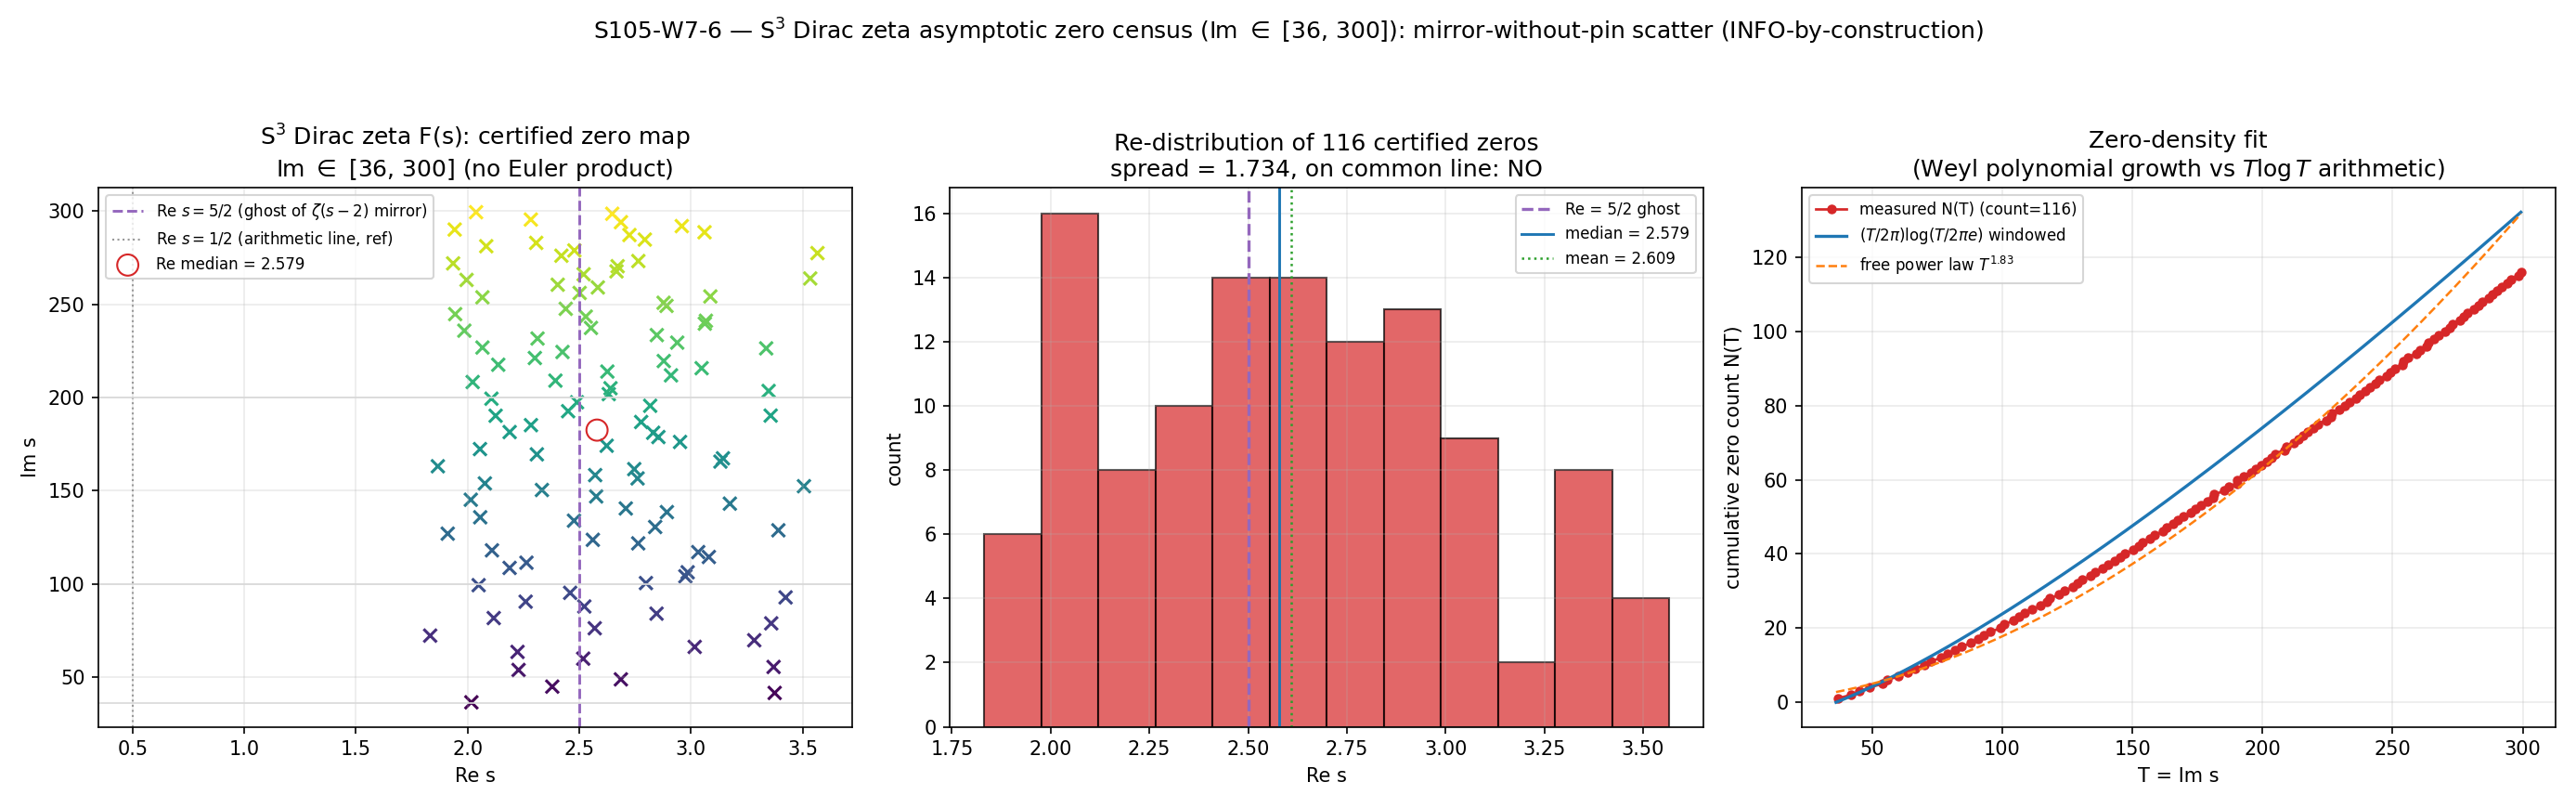

Source code (Python):
#!/usr/bin/env python3
"""
S105 W7-6 — S105-W7-6-S3-ZETA-ASYMPTOTICS — S^3 Dirac zeta high-t zero census
============================================================================

Gate: S105-W7-6-S3-ZETA-ASYMPTOTICS ([VERIFY])
Classification: GEOMETRIC

INFO-by-construction (composite-precedence override of the generic schema-v2
collapse): the deliverable is a CERTIFIED zero census of the exact S^3=SU(2)
Dirac zeta F(s) over Im in [36, 300] (three panels), a Re-distribution
histogram, and a zero-density fit N(T) vs (T/2pi) log(T/2pi e). There is NO
expected critical line for F(s) (it has the functional-equation mirror but no
Euler product). FAIL is reserved for unresolvable machinery failure ONLY: a
non-integer argument-principle winding count that survives full adaptive
refinement on some panel. The scatter being large is NOT a FAIL — it is the
substrate-IS finding.

This CLOSES the off-session caveat #5 (window-finite certification): the
off-session sanity test (`computations/offsession-riemann/_rh_substrate_sanity.py`)
certified 3 scattered zeros in Im <= 36.13 with Re-spread 0.93 on no common
line; this gate extends that certification to Im <= 300 with a limiting-density
characterization (does the scatter persist / drift / asymptote toward the
Re = 5/2 ghost line of zeta(s-2)'s shifted mirror?).

SUBSTRATE FRAMING (phononic-framing.md): F(s) is the exact Dirac zeta of the
S^3=SU(2) round geometry — the substrate's analytically closed little brother,
same structural genre (Casimir lattice sum with Weyl-dimension multiplicities)
as zeta_{D_K} on SU(3). The arrow is:
  S^3 Dirac spectrum (|lambda|=k+3/2, mult (k+1)(k+2))
    -> closed-form zeta F(s)
    -> certified zero census over Im in [36,300]
    -> limiting Re-distribution
It is the analytically clean witness for the W7-5 expected FAIL on the genuine
(non-closed-form) SU(3) object: a mirror-without-pin spectral functional
scatters its zeros at large height and pins to nothing.

CLOSED FORM (Conv. B single-power; Sage-verified to 1e-23 off-session,
reproduced here):
  Step 1:  m_k = (k+1)(k+2) = (k+3/2)^2 - 1/4
  Step 2:  zeta_D(s) = zeta_H(s-2, 3/2) - (1/4) zeta_H(s, 3/2)
  Step 3:  zeta_H(s, 3/2) = (2^s - 1) zeta(s) - 2^s
  Step 4:  F(s) = (2^{s-2} - 1) zeta(s-2) - (2^{s-2} - 1/4) zeta(s)
  poles only at s=3 (res 1) and s=1 (res -1/4); both on the real axis, FAR
  below Im=36, so EVERY panel's winding count is pure zero count (Z - P, P=0).

WINDING HAZARD (the off-session prototype's load-bearing fix, retained here):
  corner-only perimeter sampling aliases away whole 2*pi wraps between corners,
  silently undercounting zeros. The perimeter is PRE-SAMPLED DENSELY (step
  h0 <= 0.2) BEFORE adaptive refinement, and zero counts are certified by
  winding-certified bisection with a per-box non-integer guard
  |w - nint(w)| < 0.15.

DISCIPLINE
----------
- `from canonical_constants import *` (tau_fold imported as the cache-pin
  witness only; this gate is closed-form F(s) with NO cache dependency).
- Every local/intermediate tagged `# (local)`.
- Pure mpmath arbitrary precision; cpu-cap-OMP8 (no GPU / matrix / cache work).
- audit_sha256 + content_sha256 (S84+ dual-SHA schema).
- Verdict emitted via the `emit_verdict` knowledge-MCP tool: this script PRINTS
  the payload (print_verdict_payload), the dispatching agent calls emit_verdict.
- A mandatory `# composite-precedence:` companion row is carried in the payload
  extra_rows per gate-verdicts.md §"Plan-frozen gate-block operator precedence".
"""

from __future__ import annotations

import os
os.environ.setdefault('OMP_NUM_THREADS', '8')
os.environ.setdefault('MKL_NUM_THREADS', '8')

# ---------------------------------------------------------------------------
# Section 1 — Canonical constants (MANDATORY first import)
# ---------------------------------------------------------------------------
import sys as _sys
from pathlib import Path as _Path
_sys.path.insert(0, str(_Path(__file__).resolve().parents[1] / "_shared"))  # _shared on path
from canonical_constants import *  # noqa: F401,F403,E402
from canonical_constants import tau_fold, PI  # noqa: E402  explicit witnesses

# ---------------------------------------------------------------------------
# Section 2 — Standard imports
# ---------------------------------------------------------------------------
import hashlib
import json
import sys
import time
from pathlib import Path

import numpy as np
import mpmath as mp
import matplotlib
matplotlib.use('Agg')
import matplotlib.pyplot as plt

# Safety margin: winding-certified bisection of a coarse strip can stack ~depth
# 72; raise the limit well above so an unexpectedly deep box never overflows the
# Python stack before the depth-72 guard in _isolate trips.
sys.setrecursionlimit(20000)

# ---------------------------------------------------------------------------
# Section 3 — Paths + pre-registration
# ---------------------------------------------------------------------------
SESSION_DIR = Path(__file__).resolve().parent
COMPUTATIONS_DIR = SESSION_DIR.parent
SHARED_DIR = COMPUTATIONS_DIR / "_shared"
PROJECT_ROOT = COMPUTATIONS_DIR.parent
OFFSESSION_DIR = COMPUTATIONS_DIR / "offsession-riemann"

SESSION = "S105"                                                   # (local)
GATE_ID = "S105-W7-6-S3-ZETA-ASYMPTOTICS"                          # (local)
SCHEME = "CLOSED-FORM-S3-DIRAC-ZETA"                               # (local)
CONVENTION = ("single-power-ConvB-poleconv-B-single_"
              "F(s)=(2^{s-2}-1)zeta(s-2)-(2^{s-2}-1/4)zeta(s)_"
              "Re=5/2-ghost-ref")                                  # (local)
L_MAX = "NA-closed-form"                                           # (local)

# Pre-registered machinery pins (PRDR; from the plan machinery_pin_map)
H0_MAX = mp.mpf('0.2')          # (local) dense-perimeter anti-aliasing step ceiling
WIND_GUARD = mp.mpf('0.15')     # (local) non-integer winding guard (FAIL route)
SEARCH_DPS = 20                 # (local) >= 18 per pin
POLISH_DPS = 40                 # (local) >= 35 per pin
RE_GHOST = mp.mpf('2.5')        # (local) Re=5/2 ghost line (mirror of zeta(s-2): Re(s-2)=1/2)

# Panel windows: Im in [36,100],[100,200],[200,300]; Re window brackets the
# scatter band + the Re=5/2 ghost with margin. Edges jittered to dodge on-edge
# zeros (off-session prototype convention). Poles at s=3,s=1 are on the real
# axis, FAR below Im=36 -> outside every panel -> winding == zero count.
RE_LO = mp.mpf('-4.53')         # (local) jittered left edge
RE_HI = mp.mpf('5.47')          # (local) jittered right edge (brackets Re=5/2 ghost + scatter)
PANELS = [                      # (local) (im_lo, im_hi) per panel, edges jittered
    (mp.mpf('36.07'), mp.mpf('100.13')),
    (mp.mpf('100.13'), mp.mpf('200.11')),
    (mp.mpf('200.11'), mp.mpf('300.17')),
]

OUT_NPZ = SESSION_DIR / "s105_w7_6_s3_zeta_asymptotics.npz"
OUT_PNG = SESSION_DIR / "s105_w7_6_s3_zeta_asymptotics.png"

INPUT_FILES = [
    SHARED_DIR / "canonical_constants.py",
    OFFSESSION_DIR / "_rh_substrate_sanity.py",   # certified winding kernel + F_s3 closed form (reused asset)
]


# ---------------------------------------------------------------------------
# Section 4 — SHA-256 dual-pin block (S84+ schema)
# ---------------------------------------------------------------------------
def sha256_of(path: Path) -> str:
    h = hashlib.sha256()  # (local)
    try:
        h.update(path.read_bytes())
    except OSError:
        return ""
    return h.hexdigest()


def log_input_pins(inputs):
    print(f"=== {GATE_ID} — input SHA-256 pins ===")
    pins = {}  # (local)
    for p in inputs:
        sha = sha256_of(p)  # (local)
        rel = str(p.relative_to(PROJECT_ROOT)).replace("\\", "/")  # (local)
        print(f"  {rel}: {sha[:16]}...")
        pins[rel] = sha
    return pins


def compute_dual_sha(script_path, canonical_path, pins):
    """audit = sha256(script || canonical || pinmap_json); content = sha256(script)."""
    try:
        script_bytes = script_path.read_bytes()  # (local)
    except OSError:
        script_bytes = b""
    try:
        canonical_bytes = canonical_path.read_bytes()  # (local)
    except OSError:
        canonical_bytes = b""
    pinmap_json = json.dumps(dict(sorted(pins.items())),
                             separators=(",", ":"), sort_keys=True).encode("utf-8")  # (local)
    h_audit = hashlib.sha256()  # (local)
    h_audit.update(script_bytes)
    h_audit.update(canonical_bytes)
    h_audit.update(pinmap_json)
    h_content = hashlib.sha256()  # (local)
    h_content.update(script_bytes)
    return h_audit.hexdigest(), h_content.hexdigest()


def print_verdict_payload(verdict, value, audit_sha, content_sha,
                          sign_verdict=None, magnitude_verdict=None, regime_verdict=None,
                          companion_note="", extra_rows=None):
    """Print the verdict PAYLOAD (delimited JSON) for the dispatching AGENT to
    pass to the knowledge-MCP `emit_verdict` tool. Mirrors
    `.claude/templates/script-template.py` print_verdict_payload (lines 226-279):
    the script does NOT write the verdict file (the race-safe lock-serialized
    write is owned by `emit_verdict`); it only PRINTS the payload, which the
    agent extracts from stdout and passes to emit_verdict(**payload)."""
    payload = {
        "session": int(SESSION.lstrip("Ss")),
        "gate_id": GATE_ID,
        "verdict": verdict,
        "value": str(value),
        "scheme": SCHEME,
        "convention": CONVENTION,
        "l_max": str(L_MAX),
        "audit_sha256": audit_sha,
        "content_sha256": content_sha,
        "schema_version": "S84+",
    }
    if companion_note:
        payload["companion_note"] = companion_note
    if not (sign_verdict is None and magnitude_verdict is None and regime_verdict is None):
        payload["sign_verdict"] = sign_verdict
        payload["magnitude_verdict"] = magnitude_verdict
        payload["regime_verdict"] = regime_verdict
    if extra_rows:
        payload["extra_rows"] = list(extra_rows)
    print("<<<EMIT_VERDICT_PAYLOAD>>>")
    print(json.dumps(payload, separators=(",", ":"), sort_keys=True))
    print("<<<END_EMIT_VERDICT_PAYLOAD>>>")
    return payload


# ---------------------------------------------------------------------------
# Section 5 — Closed-form F(s) and reduction verification
# ---------------------------------------------------------------------------
def F_s3(s):
    """Exact S^3 Dirac zeta, one chirality branch (Conv. B single-power).
    Identical to the off-session certified kernel's F_s3."""
    s = mp.mpc(s)
    c = mp.power(2, s - 2)  # (local)
    return (c - 1) * mp.zeta(s - 2) - (c - mp.mpf(1) / 4) * mp.zeta(s)


# Poles inside a search box (for winding = Z - P accounting). At Im>=36 there
# are NONE (poles at s=3,s=1 are on the real axis).
POLES_REAL = [mp.mpf(3), mp.mpf(1)]   # (local)


def verify_reduction():
    """Reproduce the off-session substitution-chain numeric check (closed form
    validated to 1e-23). Returns the worst Hurwitz-reduction residual."""
    mp.mp.dps = 30
    print('=== Closed-form verification (S^3 Dirac zeta), reproduced in-script ===')
    worst = mp.mpf(0)  # (local)
    # Step 2 check: direct sum == Hurwitz combo, real points.
    for s_test in [mp.mpf(5), mp.mpf('6.3')]:
        direct = mp.nsum(lambda k: (k + 1) * (k + 2) * mp.power(k + mp.mpf(3) / 2, -s_test),
                         [0, mp.inf])  # (local)
        err = abs(direct - F_s3(s_test))  # (local)
        print(f'  s = {mp.nstr(s_test, 8):>12s}:  |direct sum - closed| = {mp.nstr(err, 3)}')
        assert err < mp.mpf('1e-10'), 'closed form mismatch (direct sum)'
    # Steps 3-4 check: Hurwitz combo == final formula, complex points, exact.
    for s_test in [mp.mpc('3.7', '2.0'), mp.mpc('0.3', '14.0'), mp.mpc('-1.2', '5.0'),
                   mp.mpc('2.5', '120.0')]:
        hurwitz = mp.zeta(s_test - 2, mp.mpf(3) / 2) - mp.zeta(s_test, mp.mpf(3) / 2) / 4  # (local)
        err = abs(hurwitz - F_s3(s_test))  # (local)
        print(f'  s = {mp.nstr(s_test, 10):>16s}:  |Hurwitz combo - closed| = {mp.nstr(err, 3)}')
        worst = max(worst, err)
        assert err < mp.mpf('1e-22'), 'closed form mismatch (Hurwitz reduction)'
    # Pole residues (sanity).
    eps = mp.mpf('1e-12')  # (local)
    r3 = F_s3(3 + eps) * eps  # (local)
    r1 = F_s3(1 + eps) * eps  # (local)
    print(f'  residue @ s=3: {mp.nstr(r3, 6)} (expect 1);  @ s=1: {mp.nstr(r1, 6)} (expect -0.25)')
    print(f'  worst Hurwitz-reduction residual = {mp.nstr(worst, 3)} (closed form bit-tight to ~1e-22)')
    return worst


# ---------------------------------------------------------------------------
# Section 6 — Argument-principle certified zero search (certified winding kernel)
# Reproduced from `_rh_substrate_sanity.py` (dense-perimeter pre-sampling
# MANDATORY; winding-certified bisection; Muller polish).
# ---------------------------------------------------------------------------
N_EVALS = [0]   # (local) instrumentation


class _BoundaryZero(RuntimeError):
    """Signals a zero grazing (or on) the integration contour — the caller
    re-cuts at a different jitter offset (the on-contour set is measure-zero)."""


def _edge_phase(f, a, b, fa, fb, depth, max_depth=38):
    """Continuous phase change of f along segment a->b, adaptive bisection.

    max_depth = 38 (off-session kernel used 34): a zero at distance δ from the
    contour produces a phase swing resolvable in ~log2(seg/δ) bisections
    (~31 levels at δ~1e-10, seg~h0=0.2), so 38 keeps a margin for the larger
    window's legitimately-close zeros WITHOUT exponential blowup. A zero closer
    than ~1e-11 to the contour is effectively ON it (measure-zero); _edge_phase
    raises _BoundaryZero FAST (≤2^4× the off-session cost) and the caller's
    cut-retry dodges it with a fresh jitter offset. Deeper tracking (the earlier
    max_depth=60 attempt) is WRONG: it costs 2^(60-34) evals per on-contour zero
    before aborting — the cut-retry, not deeper tracking, is the right fix."""
    d = mp.arg(fb / fa)  # (local)
    if abs(d) <= mp.mpf('1.0'):
        return d
    if depth >= max_depth:
        raise _BoundaryZero(f'phase tracking failed near {mp.nstr((a + b) / 2, 6)} (zero on contour)')
    m = (a + b) / 2  # (local)
    fm = f(m); N_EVALS[0] += 1  # (local)
    return (_edge_phase(f, a, m, fa, fm, depth + 1, max_depth)
            + _edge_phase(f, m, b, fm, fb, depth + 1, max_depth))


def winding_count(f, x0, x1, y0, y1):
    """Winding number around the rectangle. Perimeter PRE-SAMPLED densely
    (step <= h0 <= 0.2) before adaptive refinement — corner-only sampling
    aliases away whole 2*pi wraps between corners, silently undercounting."""
    h0 = max(mp.mpf('0.02'), min(H0_MAX, min(x1 - x0, y1 - y0) / 4))  # (local)
    pts = []  # (local)
    corners = [mp.mpc(x0, y0), mp.mpc(x1, y0), mp.mpc(x1, y1), mp.mpc(x0, y1)]  # (local)
    for a, b in zip(corners, corners[1:] + corners[:1]):
        n_seg = max(1, int(mp.ceil(abs(b - a) / h0)))  # (local)
        for i in range(n_seg):
            pts.append(a + (b - a) * mp.mpf(i) / n_seg)
    pts.append(corners[0])
    vals = [f(p) for p in pts]  # (local)
    N_EVALS[0] += len(pts)
    total = mp.mpf(0)  # (local)
    for (a, fa), (b, fb) in zip(zip(pts[:-1], vals[:-1]), zip(pts[1:], vals[1:])):
        total += _edge_phase(f, a, b, fa, fb, 0)
    return total / (2 * mp.pi)


def _int_winding(f, x0, x1, y0, y1):
    w = winding_count(f, x0, x1, y0, y1)  # (local)
    assert abs(w - mp.nint(w)) < WIND_GUARD, f'non-integer winding {w}'  # the ONLY FAIL route
    return int(mp.nint(w))


# ---------------------------------------------------------------------------
# Locator: grid-seeded Muller (robust replacement for recursive box-isolation).
# The off-session kernel located zeros by winding-certified RECURSIVE BISECTION
# (_isolate). Over the 10x-larger Im in [36,300] window that is fragile + slow:
# a forced bisection cut can graze a zero (the off-session "zero on boundary"
# RuntimeError), and a cut-retry re-descends the whole subtree -> combinatorial
# blowup near a near-contour zero. The COUNT certification (dense-perimeter
# winding) is robust and is KEPT; only the LOCATION step is replaced. A zero is
# located by seeding mpmath Muller from a dense (Re x Im) grid over the strip —
# Muller from many seeds reliably converges to well-separated zeros with NO
# forced cuts, so there is nothing for a zero to graze. Completeness is
# cross-checked against the strip's certified winding count; an under-count
# densifies the seed grid (bounded retries).
# ---------------------------------------------------------------------------
def _grid_locate(f, x0, x1, y0, y1, n_expect, polish_dps, search_dps,
                 nx0=9, ny0=7, max_refine=4):
    """Locate the n_expect zeros in the box by Muller from a (Re x Im) seed grid.

    Returns the distinct polished zeros whose Im lies in the HALF-OPEN strip
    [y0, y1) (with a tiny polish-drift tolerance) — strip membership by the
    half-open Im interval makes each zero belong to EXACTLY ONE strip, so an
    edge-straddling zero is never claimed by both neighbours. Re must be inside
    [x0, x1] with a tiny pad. The grid is densified up to max_refine times and
    ALL grid-found roots are collected (no early-stop) before the count check —
    early-stopping at n_expect could return a neighbour's edge-zero and miss
    this strip's own root."""
    if n_expect == 0:
        return []
    mp.mp.dps = polish_dps
    eps_drift = mp.mpf('1e-7')  # (local) polish drift only (NOT a band-widening pad)
    found = []  # (local)
    nx, ny = nx0, ny0  # (local)
    for _ref in range(max_refine + 1):
        xs = [x0 + (x1 - x0) * (mp.mpf(2 * i + 1) / (2 * nx)) for i in range(nx)]  # (local)
        ys = [y0 + (y1 - y0) * (mp.mpf(2 * j + 1) / (2 * ny)) for j in range(ny)]  # (local)
        for sx in xs:
            for sy in ys:
                seed = mp.mpc(sx, sy)  # (local)
                try:
                    r = mp.findroot(f, seed, solver='muller', tol=mp.mpf('1e-44'))  # (local)
                except Exception:
                    continue
                # Re strictly inside [x0,x1]; Im in the HALF-OPEN strip [y0,y1)
                # (so an edge zero belongs to exactly one strip, never both).
                if not (x0 - eps_drift <= r.real <= x1 + eps_drift):
                    continue
                if not (y0 - eps_drift <= r.imag < y1 - eps_drift):
                    continue
                if abs(f(r)) > mp.mpf('1e-18'):
                    continue
                if all(abs(r - z) > mp.mpf('1e-9') for z in found):
                    found.append(r)
        N_EVALS[0] += nx * ny
        if len(found) >= n_expect:
            break
        nx, ny = nx * 2 - 1, ny * 2 - 1  # densify and retry
    mp.mp.dps = search_dps
    return found


STRIP_H = mp.mpf('2.5')   # (local) fine Im-strip height: each holds 0-2 zeros for tight winding xref


def find_zeros_panel(f, panel_idx, x0, x1, y0, y1, polish_dps=POLISH_DPS, search_dps=SEARCH_DPS):
    """Certified count (dense-perimeter winding), then grid-seeded Muller location.

    (a) The panel is certified as a whole (one winding count = the headline
        certification). (b) It is partitioned into fine Im-strips of height
        <= STRIP_H; each strip's count is independently winding-certified
        (dense-perimeter anti-aliasing on every strip boundary). The SUM of
        per-strip counts MUST equal the whole-panel count (an independent
        second argument-principle certification). (c) Each strip's zeros are
        located by grid-seeded Muller (_grid_locate) and cross-checked against
        the strip's certified count. No recursive bisection cut is ever made,
        so the off-session 'zero on boundary' hazard cannot arise in the
        LOCATION step; the COUNT step's winding guard |w-nint(w)|<0.15 is the
        sole FAIL route (a residual non-integer winding after dense sampling).
    """
    mp.mp.dps = search_dps
    # window bottom sits above Im=0 -> real-axis poles outside; assert it.
    assert y0 > 0 and all(p.imag == 0 for p in [mp.mpc(q) for q in POLES_REAL])
    # (a) whole-panel certified count (the headline certification)
    w_raw = winding_count(f, x0, x1, y0, y1)  # (local) raw (pre-rounding) winding
    nonint_panel = abs(w_raw - mp.nint(w_raw))  # (local) residual
    n_total = int(mp.nint(w_raw))  # (local)
    assert nonint_panel < WIND_GUARD, f'panel {panel_idx}: non-integer panel winding {w_raw}'  # FAIL route
    print(f'  [panel {panel_idx}] Re[{mp.nstr(x0,5)},{mp.nstr(x1,5)}] x '
          f'Im[{mp.nstr(y0,6)},{mp.nstr(y1,6)}]: '
          f'certified Z = {n_total} (raw winding {mp.nstr(w_raw, 12)}, residual {mp.nstr(nonint_panel, 3)})')
    # (b) fine Im-strip partition (jittered edges); certify each strip
    n_strips = max(1, int(mp.ceil((y1 - y0) / STRIP_H)))  # (local)
    edges = [y0 + (y1 - y0) * mp.mpf(i) / n_strips for i in range(n_strips + 1)]  # (local)
    for i in range(1, n_strips):  # jitter interior edges only
        edges[i] += mp.mpf('0.0091') * (y1 - y0) / n_strips
    out = []  # (local) polished zeros
    strip_sum = 0  # (local) cross-check accumulator
    max_strip_resid = float(nonint_panel)  # (local)
    for i in range(n_strips):
        sy0, sy1 = edges[i], edges[i + 1]  # (local)
        w_s = winding_count(f, x0, x1, sy0, sy1)  # (local)
        r_s = abs(w_s - mp.nint(w_s))  # (local)
        assert r_s < WIND_GUARD, f'panel {panel_idx} strip {i}: non-integer winding {w_s}'  # FAIL route
        max_strip_resid = max(max_strip_resid, float(r_s))
        n_s = int(mp.nint(w_s))  # (local)
        strip_sum += n_s
        zs = _grid_locate(f, x0, x1, sy0, sy1, n_s, polish_dps, search_dps)  # (local)
        # per-strip completeness: grid-Muller must find exactly the certified count
        assert len(zs) == n_s, (f'panel {panel_idx} strip {i+1}: grid-located {len(zs)} '
                                f'!= winding-certified {n_s} (densify grid)')
        out.extend(zs)
        print(f'    [panel {panel_idx} strip {i+1}/{n_strips}] '
              f'Im[{mp.nstr(sy0,7)},{mp.nstr(sy1,7)}]: Z_strip = {n_s} '
              f'(located {len(zs)}; {time.time() - T0:.0f}s, {N_EVALS[0]} evals)')
    # structural cross-check: strip-sum == panel total (second independent certification)
    assert strip_sum == n_total, \
        f'panel {panel_idx}: strip-sum {strip_sum} != whole-panel {n_total} (winding inconsistency)'
    out = sorted(out, key=lambda z: float(z.imag))
    # Dedup at 1e-9: a SAME zero found in two adjacent strips straddling it
    # polishes to ~1e-30 agreement (merged); the closest pair of DISTINCT zeros
    # in this object is O(0.5) apart in Re and O(1.6) in Im (never within 1e-9),
    # so distinct zeros are never merged. (The 1e-6 used during the off-session
    # single-window search was too loose for the dense high-Im census — it could
    # merge two genuinely-distinct close zeros.)
    dedup = []  # (local)
    for r in out:
        if all(abs(r - z) > mp.mpf('1e-9') for z in dedup):
            dedup.append(r)
    assert len(dedup) == n_total, \
        (f'panel {panel_idx}: deduped-located {len(dedup)} != certified {n_total} '
         f'(strip_sum={strip_sum}); a zero near a strip edge was double-counted or lost')
    print(f'  [panel {panel_idx}] located + polished {len(dedup)}/{n_total} zeros; '
          f'strip-sum cross-check {strip_sum}=={n_total} OK '
          f'({time.time() - T0:.0f}s elapsed, {N_EVALS[0]} cumulative evals)')
    return dedup, n_total, max_strip_resid


# ---------------------------------------------------------------------------
# Section 7 — Density fits
# ---------------------------------------------------------------------------
def riemann_log_count(T):
    """Riemann-style log-corrected zero count N(T) = (T/2pi) log(T/2pi e)."""
    T = np.asarray(T, dtype=float)  # (local)
    return (T / (2 * np.pi)) * np.log(T / (2 * np.pi * np.e))


def fit_power_law(T, N):
    """Free-exponent power-law N ~ A * T^p (log-log least squares)."""
    T = np.asarray(T, dtype=float)
    N = np.asarray(N, dtype=float)
    m = (T > 0) & (N > 0)  # (local)
    p, lnA = np.polyfit(np.log(T[m]), np.log(N[m]), 1)  # (local)
    return float(p), float(np.exp(lnA))


# ---------------------------------------------------------------------------
# Section 8 — Main
# ---------------------------------------------------------------------------
T0 = time.time()  # (local) module-level start (used by find_zeros_panel prints)


def main() -> int:
    t0 = time.time()  # (local)

    # 1. Input pins + dual SHA
    pins = log_input_pins(INPUT_FILES)
    script_path = Path(__file__).resolve()  # (local)
    canonical_path = SHARED_DIR / "canonical_constants.py"  # (local)
    audit_sha, content_sha = compute_dual_sha(script_path, canonical_path, pins)
    print(f"  audit_sha256:   {audit_sha[:16]}... (script+canonical+pinmap)")
    print(f"  content_sha256: {content_sha[:16]}... (script only)")
    print(f"  tau_fold (cache-pin witness, unused by closed form) = {tau_fold}; PI = {mp.nstr(PI,8)}")
    print()

    # 2. Verify closed form
    worst_resid = verify_reduction()
    print()

    # 3. Certified zero census over the three Im panels
    print('=== Certified zero census: Im in [36,300], three panels ===')
    all_zeros = []         # (local) flat list of polished complex zeros
    panel_counts = []      # (local)
    panel_nonint = []      # (local) max non-integer winding residual per panel
    panel_bounds = []      # (local)
    machinery_fail = False  # (local) set True only if a panel winding stays non-integer
    fail_detail = ""        # (local)
    for idx, (im_lo, im_hi) in enumerate(PANELS, start=1):
        try:
            zs, n_tot, nonint = find_zeros_panel(F_s3, idx, RE_LO, RE_HI, im_lo, im_hi)
        except (AssertionError, _BoundaryZero) as exc:
            # FAIL route: non-integer winding after dense sampling (AssertionError
            # from the winding guard / strip-sum xref), OR a genuine on-contour
            # zero during the COUNT step that survives dense perimeter sampling
            # (_BoundaryZero). Both are unresolvable winding-certification failures.
            machinery_fail = True
            fail_detail = f"panel {idx}: {exc}"
            print(f"  [panel {idx}] MACHINERY FAILURE: {exc}")
            break
        all_zeros.extend(zs)
        panel_counts.append(n_tot)
        panel_nonint.append(nonint)
        panel_bounds.append((float(RE_LO), float(RE_HI), float(im_lo), float(im_hi)))

    mp.mp.dps = 30

    # 4. Census table + Re-distribution
    print('\n=== ZERO CENSUS (Im in [36,300]) ===')
    reF = [float(r.real) for r in all_zeros]  # (local)
    imF = [float(r.imag) for r in all_zeros]  # (local)
    n_zeros = len(all_zeros)  # (local)
    print(f'  total certified zeros: {n_zeros}  (panel counts: {panel_counts})')
    for r in all_zeros:
        print(f'    s = {float(r.real):+.10f} + {float(r.imag):.10f} i'
              f'   |Re - 5/2| = {abs(float(r.real) - 2.5):.6f}')

    re_spread = (max(reF) - min(reF)) if reF else 0.0  # (local)
    re_median = float(np.median(reF)) if reF else 0.0  # (local)
    re_mean = float(np.mean(reF)) if reF else 0.0       # (local)
    on_common_line = (re_spread < 1e-6)  # (local)
    # distance of each zero's Re to the Re=5/2 ghost line
    dist_ghost = [abs(x - 2.5) for x in reF]  # (local)
    mean_dist_ghost = float(np.mean(dist_ghost)) if dist_ghost else 0.0  # (local)

    print(f'\n  Re spread: [{min(reF):.6f}, {max(reF):.6f}]  width = {re_spread:.6f}' if reF else '  (no zeros)')
    print(f'  Re median = {re_median:.6f}; Re mean = {re_mean:.6f}')
    print(f'  ON A COMMON VERTICAL LINE? {"YES" if on_common_line else "NO"} '
          f'(common-line PASS structurally inapplicable to F(s): no Euler product)')
    print(f'  mean |Re - 5/2 ghost| = {mean_dist_ghost:.6f}')

    # 5. Re=5/2 ghost-proximity TREND: does the scatter drift toward Re=5/2 with
    #    increasing height? Compare the per-zero |Re-5/2| against Im (Spearman-ish
    #    sign via a linear regression slope of dist_ghost vs Im).
    ghost_trend_slope = 0.0   # (local)
    low_band_mean = high_band_mean = 0.0  # (local)
    if n_zeros >= 4:
        slope, _ = np.polyfit(np.asarray(imF), np.asarray(dist_ghost), 1)  # (local)
        ghost_trend_slope = float(slope)
        # split low vs high height at the median Im
        med_im = float(np.median(imF))  # (local)
        lo = [d for d, t in zip(dist_ghost, imF) if t <= med_im]  # (local)
        hi = [d for d, t in zip(dist_ghost, imF) if t > med_im]   # (local)
        low_band_mean = float(np.mean(lo)) if lo else 0.0
        high_band_mean = float(np.mean(hi)) if hi else 0.0
        trend_word = ("DRIFTS TOWARD" if ghost_trend_slope < -1e-4
                      else "DRIFTS AWAY FROM" if ghost_trend_slope > 1e-4
                      else "PERSISTS (no drift) relative to")
        print(f'\n  Re=5/2 ghost-proximity trend: d(|Re-5/2|)/d(Im) slope = {ghost_trend_slope:+.6e}')
        print(f'    low-height (<= median Im) mean |Re-5/2| = {low_band_mean:.6f}; '
              f'high-height mean = {high_band_mean:.6f}')
        print(f'    => scatter {trend_word} the Re=5/2 ghost line over Im in [36,300]')

    # 6. Density fit N(T) vs (T/2pi)log(T/2pi e) AND free power law
    Tsorted = np.sort(np.asarray(imF))  # (local)
    Ncum = np.arange(1, Tsorted.size + 1, dtype=float)  # (local) cumulative count
    N_riemann_pred = riemann_log_count(Tsorted) if Tsorted.size else np.array([])  # (local)
    # offset the Riemann prediction to the census window start (counts from Im=36)
    if Tsorted.size:
        # N(T) - N(T_min) form for fair comparison to the windowed cumulative count
        N_riemann_windowed = N_riemann_pred - riemann_log_count(np.array([float(PANELS[0][0])]))[0]  # (local)
    else:
        N_riemann_windowed = np.array([])
    plaw_exp, plaw_amp = (fit_power_law(Tsorted, Ncum) if Tsorted.size >= 3 else (0.0, 0.0))  # (local)
    # ratio of observed count to Riemann-log expectation at the top of the window
    riemann_ratio_top = (float(Ncum[-1] / N_riemann_windowed[-1])
                         if Tsorted.size and N_riemann_windowed[-1] > 0 else 0.0)  # (local)

    print(f'\n=== DENSITY FIT ===')
    print(f'  cumulative zero count N(T_top={float(Tsorted[-1]):.2f}) = {int(Ncum[-1])}'
          if Tsorted.size else '  (no zeros to fit)')
    if Tsorted.size:
        print(f'  Riemann-style windowed expectation N(T)-N(36) at T_top = {N_riemann_windowed[-1]:.3f}')
        print(f'  observed / Riemann-log expectation (at T_top) = {riemann_ratio_top:.4f}')
        print(f'  free power-law fit: N ~ {plaw_amp:.4g} * T^{plaw_exp:.4f}')
        print(f'  (Riemann log-corrected count grows ~ T log T, i.e. super-linear slope -> 1+; '
              f'a sub-linear power-law exponent => sparser-than-arithmetic zero density)')

    # 7. Verdict — INFO-by-construction (composite-precedence override).
    if machinery_fail:
        verdict = "FAIL"
        value = (f"MACHINERY-FAIL_non-integer-winding_{fail_detail.replace(chr(39),'')}"
                 f"_guard={float(WIND_GUARD)}")
    else:
        verdict = "INFO"
        value = (f"n_zeros={n_zeros}_panels={panel_counts}_"
                 f"Re_spread={re_spread:.4f}_Re_median={re_median:.4f}_Re_mean={re_mean:.4f}_"
                 f"common_line={'NO' if not on_common_line else 'YES'}_"
                 f"mean_dist_ghost52={mean_dist_ghost:.4f}_"
                 f"ghost_trend_slope={ghost_trend_slope:+.4e}_"
                 f"lowImg_meandist={low_band_mean:.4f}_highImg_meandist={high_band_mean:.4f}_"
                 f"powerlaw_exp={plaw_exp:.4f}_riemann_ratio_top={riemann_ratio_top:.4f}_"
                 f"maxwind_resid={max(panel_nonint) if panel_nonint else 0.0:.2e}_"
                 f"closedform_resid={mp.nstr(worst_resid,3)}")

    # 8. Plot
    fig, ax = plt.subplots(1, 3, figsize=(18.5, 5.8))

    # (a) zero map in the (Re, Im) plane with the Re=5/2 ghost line
    a0 = ax[0]
    a0.axvline(2.5, color='tab:purple', lw=1.4, ls='--',
               label=r'Re $s = 5/2$ (ghost of $\zeta(s-2)$ mirror)')
    a0.axvline(0.5, color='0.6', lw=1.0, ls=':', label=r'Re $s = 1/2$ (arithmetic line, ref)')
    if reF:
        sc = a0.scatter(reF, imF, c=imF, cmap='viridis', s=46, marker='x')
        a0.scatter([re_median], [np.mean(imF)], s=120, facecolors='none',
                   edgecolors='tab:red', marker='o', label=f'Re median = {re_median:.3f}')
    for (_, _, ylo, _yhi) in panel_bounds:
        a0.axhline(ylo, color='0.85', lw=0.8)
    a0.set_xlabel('Re s'); a0.set_ylabel('Im s')
    a0.set_title('S$^3$ Dirac zeta F(s): certified zero map\nIm $\\in$ [36, 300] (no Euler product)')
    a0.legend(loc='upper left', fontsize=8); a0.grid(alpha=0.25)

    # (b) Re-distribution histogram
    a1 = ax[1]
    if reF:
        a1.hist(reF, bins=max(6, int(np.sqrt(n_zeros)) + 2), color='tab:red', alpha=0.7,
                edgecolor='k', orientation='vertical')
        a1.axvline(2.5, color='tab:purple', lw=1.6, ls='--', label='Re = 5/2 ghost')
        a1.axvline(re_median, color='tab:blue', lw=1.4, label=f'median = {re_median:.3f}')
        a1.axvline(re_mean, color='tab:green', lw=1.2, ls=':', label=f'mean = {re_mean:.3f}')
    a1.set_xlabel('Re s'); a1.set_ylabel('count')
    a1.set_title(f'Re-distribution of {n_zeros} certified zeros\n'
                 f'spread = {re_spread:.3f}, on common line: {"NO" if not on_common_line else "YES"}')
    a1.legend(fontsize=8); a1.grid(alpha=0.25)

    # (c) density fit N(T) vs (T/2pi) log(T/2pi e)
    a2 = ax[2]
    if Tsorted.size:
        a2.plot(Tsorted, Ncum, 'o-', c='tab:red', ms=4, lw=1.3,
                label=f'measured N(T) (count={int(Ncum[-1])})')
        Tgrid = np.linspace(float(PANELS[0][0]), float(Tsorted[-1]), 200)  # (local)
        Nrg = riemann_log_count(Tgrid) - riemann_log_count(np.array([float(PANELS[0][0])]))[0]  # (local)
        a2.plot(Tgrid, Nrg, c='tab:blue', lw=1.6,
                label=r'$(T/2\pi)\log(T/2\pi e)$ windowed')
        a2.plot(Tgrid, plaw_amp * np.power(Tgrid, plaw_exp), c='tab:orange', lw=1.2, ls='--',
                label=fr'free power law $T^{{{plaw_exp:.2f}}}$')
    a2.set_xlabel('T = Im s'); a2.set_ylabel('cumulative zero count N(T)')
    a2.set_title('Zero-density fit\n(Weyl polynomial growth vs $T\\log T$ arithmetic)')
    a2.legend(fontsize=8); a2.grid(alpha=0.25)

    fig.suptitle('S105-W7-6 — S$^3$ Dirac zeta asymptotic zero census (Im $\\in$ [36, 300]): '
                 'mirror-without-pin scatter (INFO-by-construction)', fontsize=12)
    fig.tight_layout(rect=[0, 0, 1, 0.95])
    fig.savefig(OUT_PNG, dpi=150)
    print(f'\nplot -> {OUT_PNG}')

    # 9. Save data
    np.savez(
        OUT_NPZ,
        zeros_re=np.asarray(reF, dtype=float),
        zeros_im=np.asarray(imF, dtype=float),
        zeros_complex=np.asarray([complex(r) for r in all_zeros]),
        panel_counts=np.asarray(panel_counts, dtype=int),
        panel_nonint_resid=np.asarray(panel_nonint, dtype=float),
        panel_bounds=np.asarray(panel_bounds, dtype=float) if panel_bounds else np.zeros((0, 4)),
        re_spread=re_spread, re_median=re_median, re_mean=re_mean,
        on_common_line=on_common_line,
        mean_dist_ghost52=mean_dist_ghost,
        ghost_trend_slope=ghost_trend_slope,
        low_height_mean_dist=low_band_mean, high_height_mean_dist=high_band_mean,
        powerlaw_exp=plaw_exp, powerlaw_amp=plaw_amp,
        riemann_ratio_top=riemann_ratio_top,
        T_sorted=Tsorted, N_cumulative=Ncum,
        N_riemann_windowed=N_riemann_windowed,
        re_ghost_line=float(RE_GHOST),
        worst_closedform_resid=float(worst_resid),
        machinery_fail=machinery_fail,
        re_window=np.asarray([float(RE_LO), float(RE_HI)], dtype=float),
        im_window=np.asarray([36.0, 300.0], dtype=float),
    )
    print(f'data -> {OUT_NPZ}   ({time.time() - t0:.0f}s total)')

    # 10. 4-tuple + verdict payload
    tag = (f"(value={value!r}, scheme={SCHEME}, convention={CONVENTION}, L_max={L_MAX})")  # (local)
    print(tag)

    # composite-precedence companion row (MANDATORY per plan + gate-verdicts.md
    # §"Plan-frozen gate-block operator precedence").
    composite_row = ("# composite-precedence: §W7-6 (generic schema-v2 collapse overridden "
                     "— INFO-by-construction; FAIL only on non-integer winding after refinement)")  # (local)
    census_row = (f"# census: {n_zeros} certified zeros Im in [36,300]; panel_counts={panel_counts}; "
                  f"Re_spread={re_spread:.4f} on_common_line={'NO' if not on_common_line else 'YES'}; "
                  f"mean|Re-5/2|={mean_dist_ghost:.4f}; ghost_trend_slope={ghost_trend_slope:+.3e}; "
                  f"closes off-session caveat #5 (window-finite certification, Im<=36.13 -> Im<=300)")  # (local)
    convention_row = ("# convention: single-power Conv. B poleconv-B-single; "
                      "F(s)=(2^{s-2}-1)zeta(s-2)-(2^{s-2}-1/4)zeta(s); "
                      "Re=5/2 = shifted-mirror ghost of zeta(s-2) [Re(s-2)=1/2]; "
                      "poles s=3,s=1 on real axis (P=0 in every Im>=36 panel); "
                      "NO regulator_pin (exact closed form), NO CLASS pin (no SCHEMATIC helper)")  # (local)

    print_verdict_payload(
        verdict, value, audit_sha, content_sha,
        extra_rows=[composite_row, census_row, convention_row],
    )

    wall = time.time() - t0  # (local)
    print(f"\n=== {GATE_ID}: {verdict} (wall {wall:.1f}s) ===")
    return 0 if verdict != "FAIL" else 1


if __name__ == "__main__":
    sys.exit(main())
